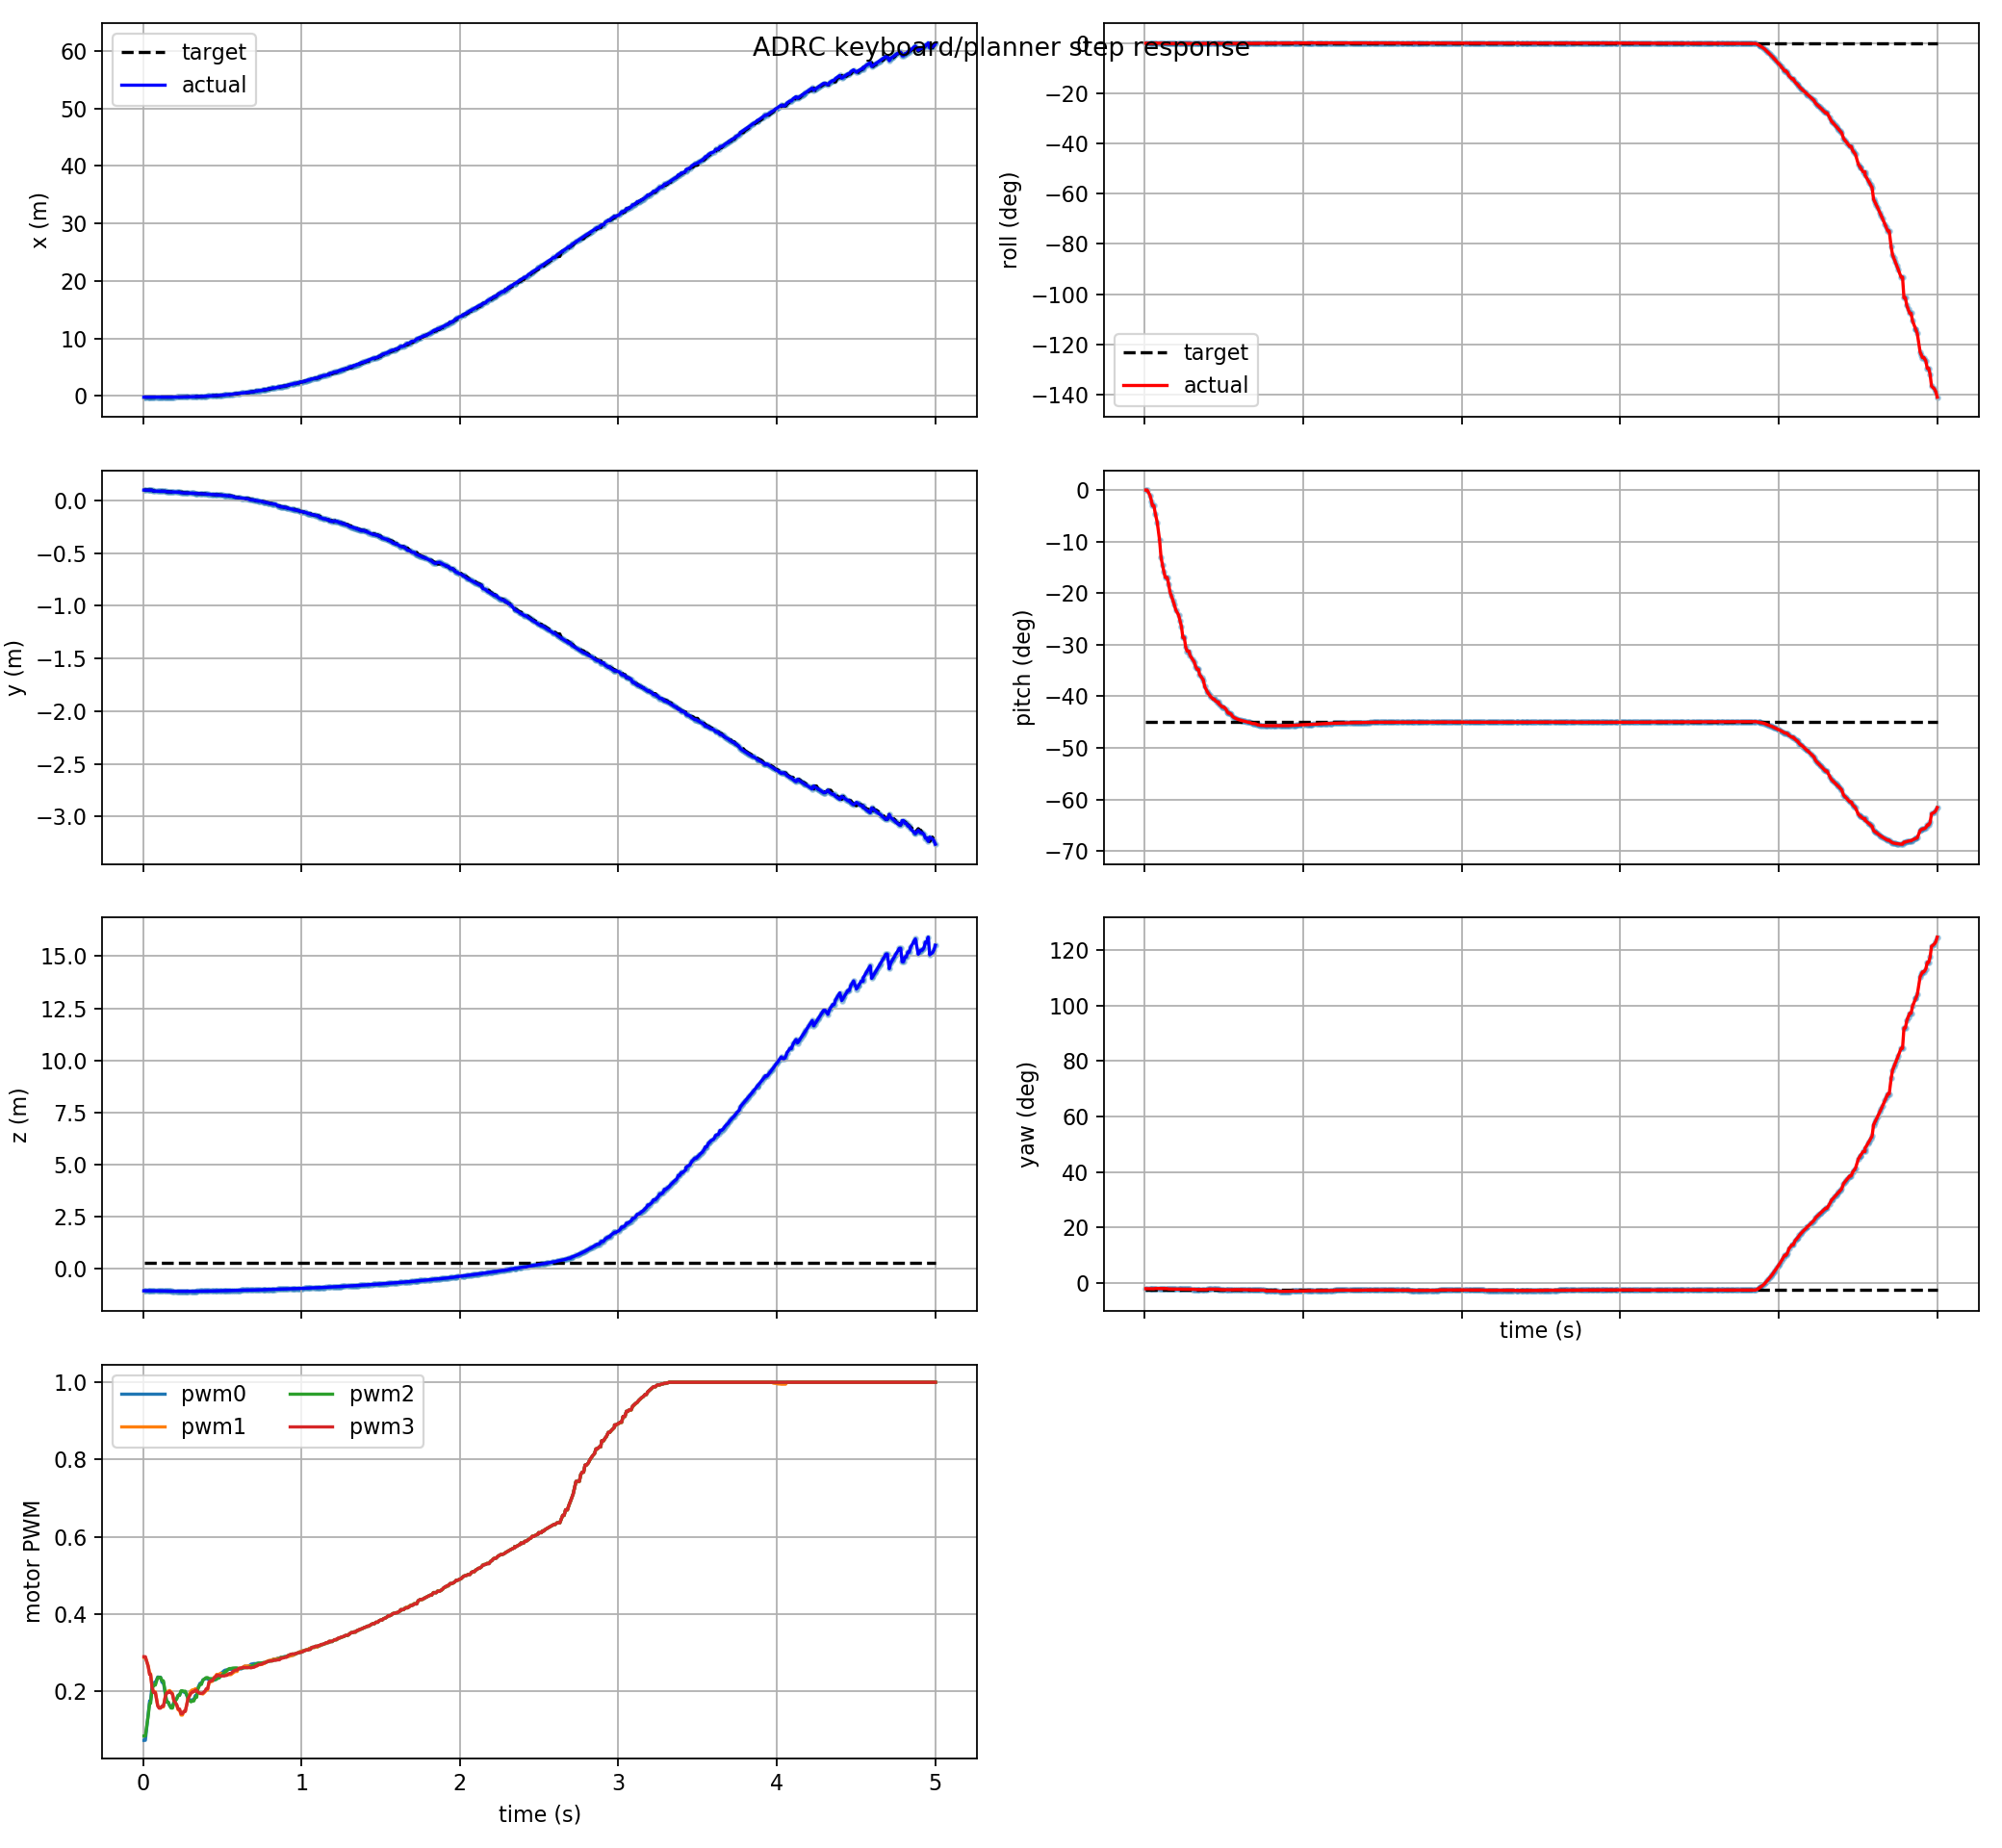

Values plotted in this chart, from the file beside it:
t, actual_x, actual_y, actual_z, target_x, target_y, target_z, actual_roll, actual_pitch, actual_yaw, target_roll, target_pitch, target_yaw, pwm0, pwm1, pwm2, pwm3, target_frame, target_child
0.006, -0.1921, 0.09778, -1.056, -0.1921, 0.09778, 0.2883, -0.000544, -7.19880147213858e-05, -0.03663, -9.813077866773595e-18, -0.7854, -0.04529, 0.07373, 0.2887, 0.08481, 0.2901, keyboard_target, attitude_mode
0.015, -0.1924, 0.09765, -1.056, -0.1921, 0.09778, 0.2883, -0.0006866, -0.0001934, -0.03671, -9.813077866773595e-18, -0.7854, -0.04529, 0.07373, 0.2887, 0.08481, 0.2901, keyboard_target, attitude_mode
0.033, -0.1938, 0.09703, -1.056, -0.1934, 0.09724, 0.2883, -0.0005722, -0.01904, -0.03716, -9.813077866773595e-18, -0.7854, -0.04529, 0.1426, 0.2668, 0.1371, 0.2644, keyboard_target, attitude_mode
0.042, -0.1943, 0.09683, -1.056, -0.1938, 0.09703, 0.2883, -0.0002486, -0.0376, -0.03732, -9.813077866773595e-18, -0.7854, -0.04529, 0.1761, 0.2463, 0.1694, 0.244, keyboard_target, attitude_mode
0.048, -0.1946, 0.09669, -1.056, -0.1938, 0.09703, 0.2883, -3.8121482589290215e-05, -0.05309, -0.03743, -9.813077866773595e-18, -0.7854, -0.04529, 0.1761, 0.2463, 0.1694, 0.244, keyboard_target, attitude_mode
0.057, -0.1946, 0.09669, -1.056, -0.1946, 0.09669, 0.2883, -3.8121482589290215e-05, -0.05309, -0.03743, -9.813077866773595e-18, -0.7854, -0.04529, 0.2131, 0.2155, 0.204, 0.2111, keyboard_target, attitude_mode
0.066, -0.1974, 0.08811, -1.059, -0.1974, 0.08811, 0.2883, 0.0002115, -0.07959, -0.03532, -9.813077866773595e-18, -0.7854, -0.04529, 0.2229, 0.1992, 0.2166, 0.1975, keyboard_target, attitude_mode
0.078, -0.1977, 0.08786, -1.06, -0.1974, 0.08811, 0.2883, 0.0003465, -0.1089, -0.03548, -9.813077866773595e-18, -0.7854, -0.04529, 0.2229, 0.1992, 0.2166, 0.1975, keyboard_target, attitude_mode
0.093, -0.1981, 0.08732, -1.061, -0.1981, 0.08732, 0.2883, 0.0002293, -0.1695, -0.03578, -9.813077866773595e-18, -0.7854, -0.04529, 0.2376, 0.164, 0.2362, 0.1628, keyboard_target, attitude_mode
0.102, -0.1981, 0.08704, -1.062, -0.1981, 0.08704, 0.2883, -0.0003131, -0.2272, -0.03601, -9.813077866773595e-18, -0.7854, -0.04529, 0.2371, 0.1587, 0.2365, 0.157, keyboard_target, attitude_mode
0.111, -0.1975, 0.08645, -1.064, -0.1979, 0.08675, 0.2883, -0.0006559, -0.2529, -0.03609, -9.813077866773595e-18, -0.7854, -0.04529, 0.2371, 0.1587, 0.2365, 0.157, keyboard_target, attitude_mode
0.12, -0.1969, 0.08615, -1.065, -0.1975, 0.08645, 0.2883, -0.000979, -0.2759, -0.03618, -9.813077866773595e-18, -0.7854, -0.04529, 0.2237, 0.1602, 0.2277, 0.1624, keyboard_target, attitude_mode
0.129, -0.1961, 0.08583, -1.066, -0.1975, 0.08645, 0.2883, -0.001292, -0.296, -0.03628, -9.813077866773595e-18, -0.7854, -0.04529, 0.2237, 0.1602, 0.2277, 0.1624, keyboard_target, attitude_mode
0.141, -0.1961, 0.08583, -1.066, -0.1961, 0.08583, 0.2883, -0.001292, -0.296, -0.03628, -9.813077866773595e-18, -0.7854, -0.04529, 0.193, 0.1876, 0.1955, 0.1864, keyboard_target, attitude_mode
0.15, -0.1961, 0.08123, -1.072, -0.1961, 0.08123, 0.2883, -0.001767, -0.3185, -0.03848, -9.813077866773595e-18, -0.7854, -0.04529, 0.1724, 0.2005, 0.1729, 0.1972, keyboard_target, attitude_mode
0.159, -0.1947, 0.08087, -1.073, -0.1961, 0.08123, 0.2883, -0.002144, -0.3456, -0.03868, -9.813077866773595e-18, -0.7854, -0.04529, 0.1724, 0.2005, 0.1729, 0.1972, keyboard_target, attitude_mode
0.168, -0.191, 0.08013, -1.076, -0.1947, 0.08087, 0.2883, -0.002205, -0.3589, -0.03878, -9.813077866773595e-18, -0.7854, -0.04529, 0.1638, 0.2027, 0.1646, 0.2, keyboard_target, attitude_mode
0.177, -0.1888, 0.07974, -1.077, -0.191, 0.08013, 0.2883, -0.002156, -0.3731, -0.03889, -9.813077866773595e-18, -0.7854, -0.04529, 0.1585, 0.1991, 0.1574, 0.1973, keyboard_target, attitude_mode
0.186, -0.1862, 0.07934, -1.078, -0.1888, 0.07974, 0.2883, -0.002013, -0.3884, -0.03899, -9.813077866773595e-18, -0.7854, -0.04529, 0.1603, 0.1952, 0.1571, 0.193, keyboard_target, attitude_mode
0.195, -0.1834, 0.07892, -1.079, -0.1834, 0.07892, 0.2883, -0.001843, -0.4051, -0.03907, -9.813077866773595e-18, -0.7854, -0.04529, 0.1732, 0.1767, 0.1706, 0.1768, keyboard_target, attitude_mode
0.213, -0.1803, 0.07849, -1.08, -0.1803, 0.07849, 0.2883, -0.001692, -0.4232, -0.03915, -9.813077866773595e-18, -0.7854, -0.04529, 0.1819, 0.1642, 0.1808, 0.1662, keyboard_target, attitude_mode
0.222, -0.1768, 0.07805, -1.081, -0.1768, 0.07805, 0.2883, -0.001571, -0.4423, -0.03922, -9.813077866773595e-18, -0.7854, -0.04529, 0.1907, 0.1524, 0.19, 0.1548, keyboard_target, attitude_mode
0.231, -0.173, 0.07759, -1.082, -0.1768, 0.07805, 0.2883, -0.001504, -0.4617, -0.0393, -9.813077866773595e-18, -0.7854, -0.04529, 0.1907, 0.1524, 0.19, 0.1548, keyboard_target, attitude_mode
0.24, -0.1623, 0.07183, -1.082, -0.1689, 0.07712, 0.2883, -0.00171, -0.4993, -0.03981, -9.813077866773595e-18, -0.7854, -0.04529, 0.2001, 0.1391, 0.2018, 0.1426, keyboard_target, attitude_mode
0.249, -0.1623, 0.07183, -1.082, -0.1689, 0.07712, 0.2883, -0.00171, -0.4993, -0.03981, -9.813077866773595e-18, -0.7854, -0.04529, 0.2001, 0.1391, 0.2018, 0.1426, keyboard_target, attitude_mode
0.258, -0.1523, 0.07078, -1.083, -0.1575, 0.07131, 0.2883, -0.002143, -0.5318, -0.03998, -9.813077866773595e-18, -0.7854, -0.04529, 0.1985, 0.1487, 0.2008, 0.1488, keyboard_target, attitude_mode
0.267, -0.1467, 0.07022, -1.083, -0.1575, 0.07131, 0.2883, -0.002416, -0.5451, -0.04008, -9.813077866773595e-18, -0.7854, -0.04529, 0.1985, 0.1487, 0.2008, 0.1488, keyboard_target, attitude_mode
0.279, -0.1467, 0.07022, -1.083, -0.1467, 0.07022, 0.2883, -0.002416, -0.5451, -0.04008, -9.813077866773595e-18, -0.7854, -0.04529, 0.1868, 0.1722, 0.1891, 0.1702, keyboard_target, attitude_mode
0.285, -0.1386, 0.06946, -1.084, -0.1386, 0.06946, 0.2883, -0.002756, -0.5598, -0.04021, -9.813077866773595e-18, -0.7854, -0.04529, 0.1812, 0.1871, 0.1806, 0.182, keyboard_target, attitude_mode
0.303, -0.1275, 0.06846, -1.083, -0.1275, 0.06846, 0.2883, -0.003029, -0.5741, -0.04043, -9.813077866773595e-18, -0.7854, -0.04529, 0.1769, 0.2017, 0.1734, 0.1954, keyboard_target, attitude_mode
0.312, -0.1203, 0.06783, -1.083, -0.1203, 0.06783, 0.2883, -0.003072, -0.5818, -0.04054, -9.813077866773595e-18, -0.7854, -0.04529, 0.1788, 0.2043, 0.1756, 0.1994, keyboard_target, attitude_mode
0.321, -0.1126, 0.06719, -1.083, -0.1126, 0.06719, 0.2883, -0.002828, -0.5978, -0.042, -9.813077866773595e-18, -0.7854, -0.04529, 0.1788, 0.2043, 0.1756, 0.1994, keyboard_target, attitude_mode
0.33, -0.1007, 0.0656, -1.078, -0.1092, 0.0663, 0.2883, -0.002611, -0.6069, -0.04207, -9.813077866773595e-18, -0.7854, -0.04529, 0.1896, 0.2071, 0.185, 0.2033, keyboard_target, attitude_mode
0.339, -0.1007, 0.0656, -1.078, -0.1092, 0.0663, 0.2883, -0.002611, -0.6069, -0.04207, -9.813077866773595e-18, -0.7854, -0.04529, 0.1896, 0.2071, 0.185, 0.2033, keyboard_target, attitude_mode
0.345, -0.08529, 0.06438, -1.077, -0.0916, 0.06488, 0.2883, -0.002158, -0.6241, -0.04217, -9.813077866773595e-18, -0.7854, -0.04529, 0.2083, 0.1995, 0.2048, 0.1989, keyboard_target, attitude_mode
0.36, -0.07542, 0.06362, -1.076, -0.07542, 0.06362, 0.2883, -0.001874, -0.6354, -0.04223, -9.813077866773595e-18, -0.7854, -0.04529, 0.2214, 0.1948, 0.2184, 0.1953, keyboard_target, attitude_mode
0.369, -0.06854, 0.0631, -1.075, -0.07542, 0.06362, 0.2883, -0.001694, -0.6431, -0.04228, -9.813077866773595e-18, -0.7854, -0.04529, 0.2214, 0.1948, 0.2184, 0.1953, keyboard_target, attitude_mode
0.378, -0.04649, 0.06147, -1.073, -0.05779, 0.0623, 0.2883, -0.001394, -0.6653, -0.04238, -9.813077866773595e-18, -0.7854, -0.04529, 0.2301, 0.1936, 0.2293, 0.1959, keyboard_target, attitude_mode
0.393, -0.02641, 0.06004, -1.071, -0.02641, 0.06004, 0.2883, -0.001452, -0.6812, -0.04244, -9.813077866773595e-18, -0.7854, -0.04529, 0.2329, 0.1996, 0.2344, 0.2023, keyboard_target, attitude_mode
0.399, -0.02641, 0.06004, -1.071, -0.02641, 0.06004, 0.2883, -0.00153, -0.6866, -0.03966, -9.813077866773595e-18, -0.7854, -0.04529, 0.2335, 0.2042, 0.236, 0.2071, keyboard_target, attitude_mode
0.408, -0.008882, 0.05819, -1.071, -0.02641, 0.06004, 0.2883, -0.001707, -0.6938, -0.03971, -9.813077866773595e-18, -0.7854, -0.04529, 0.2335, 0.2042, 0.236, 0.2071, keyboard_target, attitude_mode
0.417, 0.004933, 0.05728, -1.069, 0.004933, 0.05728, 0.2883, -0.001929, -0.6998, -0.03977, -9.813077866773595e-18, -0.7854, -0.04529, 0.2293, 0.2226, 0.2335, 0.2247, keyboard_target, attitude_mode
0.432, 0.02935, 0.0557, -1.067, 0.01449, 0.05666, 0.2883, -0.002302, -0.7078, -0.03988, -9.813077866773595e-18, -0.7854, -0.04529, 0.2288, 0.2264, 0.2333, 0.2284, keyboard_target, attitude_mode
0.438, 0.02935, 0.0557, -1.067, 0.01449, 0.05666, 0.2883, -0.002302, -0.7078, -0.03988, -9.813077866773595e-18, -0.7854, -0.04529, 0.2288, 0.2264, 0.2333, 0.2284, keyboard_target, attitude_mode
0.45, 0.06102, 0.0537, -1.064, 0.03962, 0.05505, 0.2883, -0.002545, -0.7158, -0.04009, -9.813077866773595e-18, -0.7854, -0.04529, 0.2294, 0.2371, 0.2305, 0.2356, keyboard_target, attitude_mode
0.465, 0.06655, 0.05336, -1.064, 0.06655, 0.05336, 0.2883, -0.002557, -0.7171, -0.04013, -9.813077866773595e-18, -0.7854, -0.04529, 0.2324, 0.2425, 0.2319, 0.2402, keyboard_target, attitude_mode
0.465, 0.08942, 0.05195, -1.062, 0.08942, 0.05195, 0.2883, -0.002538, -0.7222, -0.0403, -9.813077866773595e-18, -0.7854, -0.04529, 0.2363, 0.2444, 0.235, 0.2422, keyboard_target, attitude_mode
0.48, 0.1273, 0.05039, -1.057, 0.08942, 0.05195, 0.2883, -0.002322, -0.7295, -0.04316, -9.813077866773595e-18, -0.7854, -0.04529, 0.2363, 0.2444, 0.235, 0.2422, keyboard_target, attitude_mode
0.489, 0.1465, 0.04921, -1.055, 0.1273, 0.05039, 0.2883, -0.002167, -0.7341, -0.0433, -9.813077866773595e-18, -0.7854, -0.04529, 0.2457, 0.2473, 0.2388, 0.2401, keyboard_target, attitude_mode
0.498, 0.1465, 0.04921, -1.055, 0.1465, 0.04921, 0.2883, -0.002167, -0.7341, -0.0433, -9.813077866773595e-18, -0.7854, -0.04529, 0.2489, 0.2464, 0.2428, 0.2405, keyboard_target, attitude_mode
0.513, 0.1799, 0.04715, -1.053, 0.1799, 0.04715, 0.2883, -0.001908, -0.7424, -0.04347, -9.813077866773595e-18, -0.7854, -0.04529, 0.2542, 0.2455, 0.2485, 0.2404, keyboard_target, attitude_mode
0.522, 0.2226, 0.04457, -1.05, 0.2008, 0.04588, 0.2883, -0.001647, -0.7522, -0.04359, -9.813077866773595e-18, -0.7854, -0.04529, 0.2558, 0.2442, 0.2525, 0.2417, keyboard_target, attitude_mode
0.528, 0.2374, 0.04367, -1.048, 0.2008, 0.04588, 0.2883, -0.001591, -0.7553, -0.0436, -9.813077866773595e-18, -0.7854, -0.04529, 0.2558, 0.2442, 0.2525, 0.2417, keyboard_target, attitude_mode
0.537, 0.2374, 0.04367, -1.048, 0.2374, 0.04367, 0.2883, -0.001591, -0.7553, -0.0436, -9.813077866773595e-18, -0.7854, -0.04529, 0.2572, 0.2436, 0.2574, 0.2447, keyboard_target, attitude_mode
0.546, 0.2604, 0.0423, -1.047, 0.2604, 0.0423, 0.2883, -0.001516, -0.7597, -0.04361, -9.813077866773595e-18, -0.7854, -0.04529, 0.2576, 0.2438, 0.2595, 0.2467, keyboard_target, attitude_mode
0.555, 0.3084, 0.03946, -1.044, 0.2604, 0.0423, 0.2883, -0.001383, -0.7672, -0.04362, -9.813077866773595e-18, -0.7854, -0.04529, 0.2576, 0.2438, 0.2595, 0.2467, keyboard_target, attitude_mode
0.567, 0.3084, 0.03946, -1.044, 0.3084, 0.03946, 0.2883, -0.001442, -0.7712, -0.04281, -9.813077866773595e-18, -0.7854, -0.04529, 0.2573, 0.2477, 0.2606, 0.2514, keyboard_target, attitude_mode
0.582, 0.3898, 0.02796, -1.038, 0.3631, 0.02951, 0.2883, -0.001455, -0.7749, -0.0429, -9.813077866773595e-18, -0.7854, -0.04529, 0.2576, 0.2519, 0.2611, 0.2553, keyboard_target, attitude_mode
0.594, 0.4265, 0.02585, -1.036, 0.3631, 0.02951, 0.2883, -0.001484, -0.7773, -0.04299, -9.813077866773595e-18, -0.7854, -0.04529, 0.2576, 0.2519, 0.2611, 0.2553, keyboard_target, attitude_mode
0.603, 0.4549, 0.02423, -1.034, 0.4265, 0.02585, 0.2883, -0.001514, -0.7787, -0.04304, -9.813077866773595e-18, -0.7854, -0.04529, 0.258, 0.2589, 0.2592, 0.2595, keyboard_target, attitude_mode
... 440 more rows
